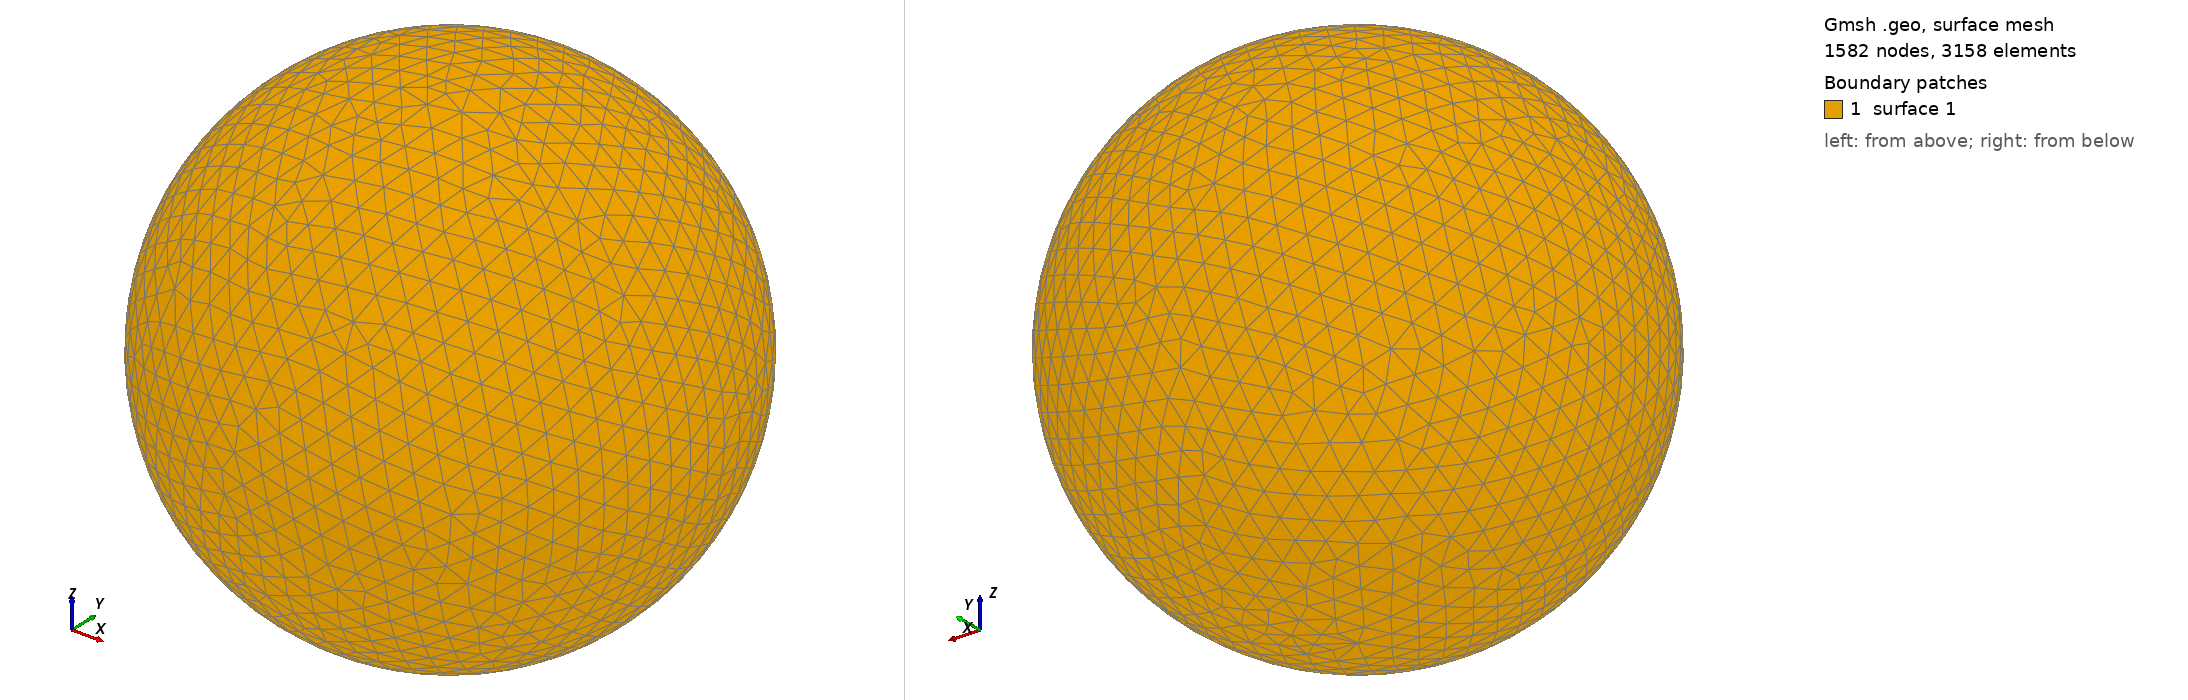

Gmsh geometry script, surface-meshed: 1582 nodes, 3158 surface elements. Boundary patches (legend numbers): 1 surface 1. Left view from above one corner, right view from below the opposite corner. The script declares no physical surfaces, so the legend lists its geometric surfaces. The drawing asked Gmsh for element sizes between 1% and 20% of the model's largest extent; the script's own settings can give other sizes.

=== shot2799.geo (drawn) ===
SetFactory("OpenCASCADE");
Point(1) = {0,0,0,0};
Sphere(1) = {0,0,0,0.81820000};
MeshSize{ PointsOf{ Surface{:}; } } = 0.081820000;
Mesh.ElementOrder=1;
Mesh.Format=39;
